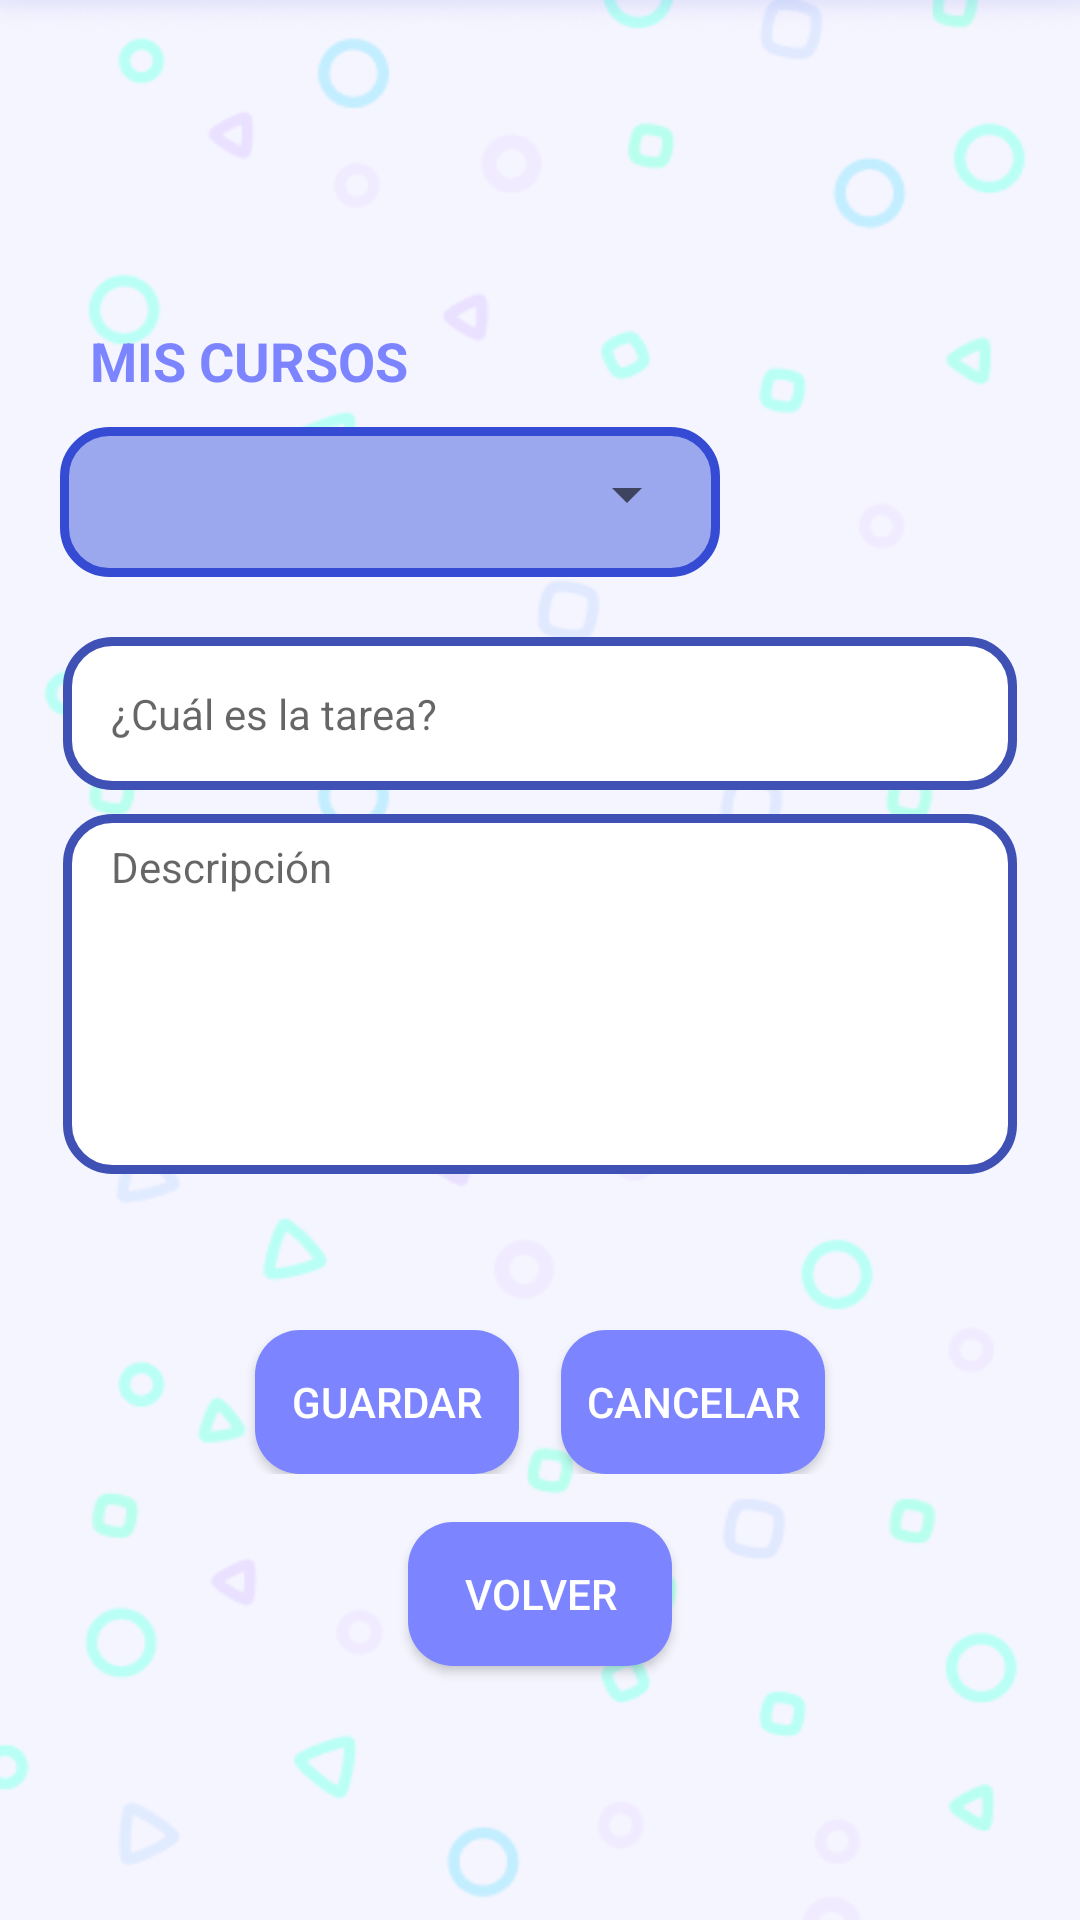

Layout XML and referenced resources for this Android screen:
<!-- AndroidManifest.xml: application theme Theme.AppQR -->
<!-- res/layout/activity_agregar_tarea_docente.xml -->
<?xml version="1.0" encoding="utf-8"?>
<LinearLayout xmlns:android="http://schemas.android.com/apk/res/android"
    xmlns:app="http://schemas.android.com/apk/res-auto"
    xmlns:tools="http://schemas.android.com/tools"
    android:layout_width="match_parent"
    android:layout_height="match_parent"
    android:paddingBottom="16dp"
    android:background="@drawable/fondoapp"
    android:orientation="vertical"

    tools:context=".AgregarTareaDocente">


    <TextView
        android:id="@+id/textView"
        android:layout_width="match_parent"
        android:layout_height="wrap_content"
        android:layout_marginLeft="30dp"
        android:layout_marginTop="108dp"
        android:layout_marginBottom="10dp"

        android:text="MIS CURSOS"
        android:textColor="#7C85FF"
        android:textSize="18sp"
        android:textStyle="bold" />
    <LinearLayout
        android:id="@+id/layRegSpinner"
        android:layout_width="220dp"
        android:layout_height="50dp"
        android:layout_marginStart="20dp"
        android:background="@drawable/background_spinner"
        android:gravity="center"
        android:orientation="vertical">

        <Spinner
            android:id="@+id/spnCurso"
            android:layout_width="200dp"
            android:layout_height="wrap_content"
            android:layout_marginLeft="3dp"
            android:layout_marginBottom="5dp"
            android:padding="10dp"
            android:textColor="#FFFFFF"
            android:textColorHint="#F8F8FA"
            android:textSize="16dp" />
    </LinearLayout>

    <LinearLayout
        android:layout_width="match_parent"
        android:layout_height="251dp"
        android:orientation="vertical">

        <LinearLayout
            android:layout_width="match_parent"
            android:layout_height="wrap_content"
            android:layout_marginLeft="13dp"
            android:layout_marginRight="13dp"
            android:orientation="vertical">

            <LinearLayout
                android:layout_width="match_parent"
                android:layout_height="wrap_content"
                android:layout_marginLeft="8dp"
                android:layout_marginTop="20dp"
                android:layout_marginRight="8dp"
                android:layout_marginBottom="8dp"
                android:background="@drawable/background_white_green"
                android:orientation="horizontal"
                android:padding="8dp">


                <TextView
                    android:id="@+id/textView3"
                    android:layout_width="match_parent"
                    android:layout_height="wrap_content"

                    android:background="@drawable/borderedondoblancotxt"
                    android:hint="¿Cuál es la tarea?"
                    android:padding="8dp" />


            </LinearLayout>


            <LinearLayout
                android:layout_width="match_parent"
                android:layout_height="120dp"
                android:layout_marginLeft="8dp"
                android:layout_marginRight="8dp"
                android:layout_marginBottom="8dp"
                android:background="@drawable/background_white_green"
                android:orientation="horizontal"
                android:padding="8dp">

                <TextView
                    android:id="@+id/txtDescripcion"
                    android:layout_width="wrap_content"
                    android:layout_height="wrap_content"
                    android:layout_marginLeft="8dp"
                    android:layout_marginRight="5dp"
                    android:layout_marginBottom="8dp"
                    android:hint="Descripción" />
            </LinearLayout>
        </LinearLayout>


    </LinearLayout>

    <LinearLayout
        android:layout_width="match_parent"
        android:layout_height="wrap_content"
        android:gravity="center"
        android:layout_marginBottom="16dp"
        android:orientation="horizontal">

        <Button
            android:id="@+id/btnGuardar"
            android:layout_width="wrap_content"
            android:layout_height="wrap_content"
            android:layout_gravity="center_horizontal|bottom"
            android:background="@drawable/bordebotonvolver"
            android:gravity="center"
            android:layout_marginRight="14dp"
            android:text="Guardar"
            android:textColor="@color/white" />

        <Button
            android:id="@+id/btnCancelar"
            android:layout_width="wrap_content"
            android:layout_height="wrap_content"
            android:layout_gravity="center_horizontal|bottom"
            android:background="@drawable/bordebotonvolver"
            android:gravity="center"
            android:text="Cancelar"
            android:textColor="@color/white" />


    </LinearLayout>


    <Button
        android:id="@+id/btnVolver"
        android:layout_width="wrap_content"
        android:layout_height="wrap_content"
        android:layout_gravity="center_horizontal|bottom"
        android:background="@drawable/bordebotonvolver"
        android:gravity="center"
        android:text="Volver"
        android:textColor="@color/white"
        android:onClick="volvermenudocente"/>


</LinearLayout>
<!-- resources referenced by this layout -->
<resources>
  <color name="white">#FFFFFFFF</color>
  <!-- drawable background_spinner (drawable) -->
  <?xml version="1.0" encoding="utf-8"?>
  <shape
      xmlns:android="http://schemas.android.com/apk/res/android"
      android:shape="rectangle">
  
      
      <solid android:color="#9BA8EE"></solid>
  
      
      <padding
          android:left="1dp"
          android:top="1dp"
          android:right="1dp"
          android:bottom="1dp"></padding>
  
      
      <corners android:radius="15dp"></corners>
  
      
      <stroke
          android:color="#354BD3"
          android:width="3dp"></stroke>
      <padding
          android:left="1dp"
          android:top="1dp"
          android:right="1dp"
          android:bottom="1dp"></padding>
  
  </shape>
  <!-- drawable background_white_green (drawable) -->
  <?xml version="1.0" encoding="utf-8"?>
  <shape
      xmlns:android="http://schemas.android.com/apk/res/android"
      android:shape="rectangle">
  
      //Color de fondo
      <solid android:color="#FFFFFF"></solid>
  
      //Espacio entre texto y borde
      <padding
          android:left="1dp"
          android:top="1dp"
          android:right="1dp"
          android:bottom="1dp"
          ></padding>
  
      //Reondeado de bordes
      <corners android:radius="15dp"></corners>
  
      <stroke
          android:color="#3F51B5"
          android:width="3dp"></stroke>
      <padding
          android:left="1dp"
          android:top="1dp"
          android:right="1dp"
          android:bottom="1dp"></padding>
  
  </shape>
  <!-- drawable bordebotonvolver (drawable) -->
  <?xml version="1.0" encoding="utf-8"?>
  <selector xmlns:android="http://schemas.android.com/apk/res/android">
      <item>
          <shape android:shape="rectangle">
              <corners android:radius="15dp"></corners>
              <solid android:color="#7C85FF"></solid>
          </shape>
      </item>
  </selector>
  <!-- drawable borderedondoblancotxt (drawable) -->
  <?xml version="1.0" encoding="utf-8"?>
  <selector xmlns:android="http://schemas.android.com/apk/res/android">
  
      <item>
          <shape android:shape="rectangle">
              <corners android:radius="20dp"></corners>
              <solid android:color="#FFFFFF"></solid>
          </shape>
      </item>
  
  </selector>
  <!-- drawable fondoapp: png bitmap (drawable, 34600 bytes) -->
  <style name="Theme.AppQR" parent="Theme.MaterialComponents.DayNight">
          
          <item name="colorPrimary">@color/colorprimario</item>
          <item name="colorPrimaryVariant">@color/purple_700</item>
          <item name="colorOnPrimary">@color/white</item>
          
          <item name="colorSecondary">@color/colorsecundario</item>
          <item name="colorSecondaryVariant">@color/teal_700</item>
          <item name="colorOnSecondary">@color/white</item>
          
          <item name="android:statusBarColor">?attr/colorPrimaryVariant</item>
          
      </style>
  <color name="colorprimario">#4754FF</color>
  <color name="purple_700">#FF3700B3</color>
  <color name="colorsecundario">#4A54D9</color>
  <color name="teal_700">#FF018786</color>
</resources>
